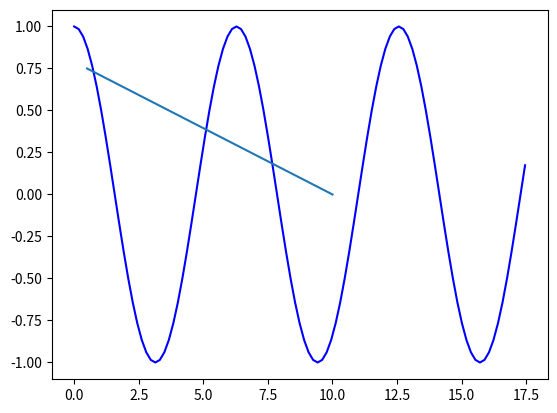

Generate this figure with matplotlib:
from math import radians
import numpy as np # installed with matplotlib
import matplotlib.pyplot as plt

def main():
    x = np.arange(0, radians(1000), radians(10))
    plt.plot(x, np.cos(x), 'b')
    
    xpoints = np.array([10, .5])
    ypoints = np.array([0, .75])

    plt.plot(xpoints, ypoints)
    plt.show()

main()
